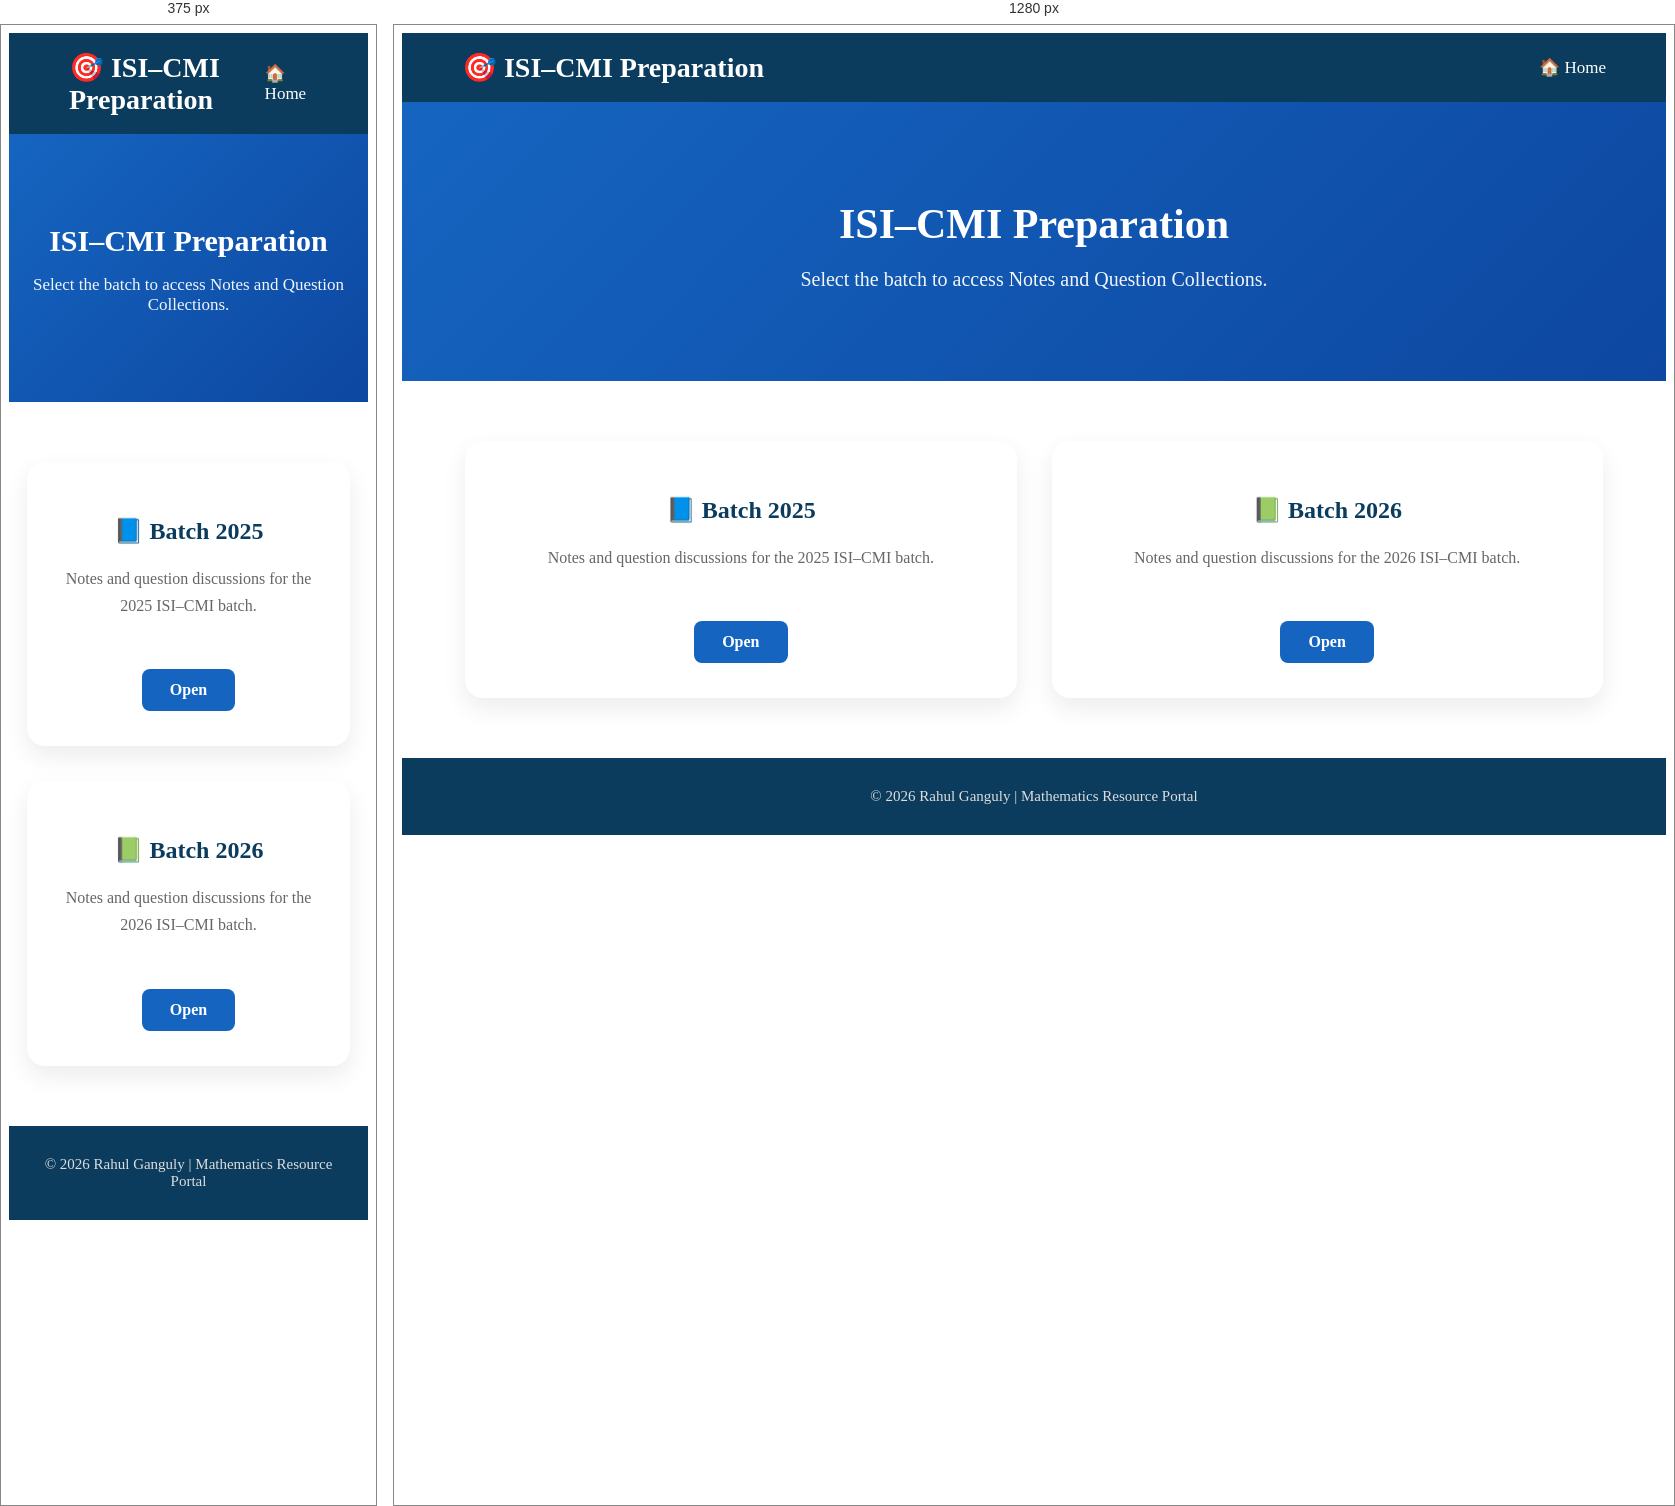
Rendered at 375 px and 1280 px, left to right.

<!-- file: isi_cmi.html -->
<!DOCTYPE html>
<html lang="en">

<head>

<meta charset="UTF-8">
<meta name="viewport" content="width=device-width, initial-scale=1.0">

<title>ISI–CMI Preparation</title>

<link rel="stylesheet" href="Style2.css">

</head>

<body>

<!--==========================================
            NAVIGATION
===========================================-->

<nav class="navbar">

<div class="logo">

🎯 ISI–CMI Preparation

</div>

<ul class="nav-links">

<li><a href="index.html">🏠 Home</a></li>

</ul>

</nav>

<!--==========================================
                HEADER
===========================================-->

<header class="page-header">

<h1>ISI–CMI Preparation</h1>

<p>

Select the batch to access Notes and Question Collections.

</p>

</header>

<!--==========================================
            MAIN CONTENT
===========================================-->

<div class="class-container">

<!-- 2025 -->

<div class="main-card">

<h2>📘 Batch 2025</h2>

<p>

Notes and question discussions for the 2025 ISI–CMI batch.

</p>

<a href="isi2025.html" class="open-btn">

Open

</a>

</div>

<!-- 2026 -->

<div class="main-card">

<h2>📗 Batch 2026</h2>

<p>

Notes and question discussions for the 2026 ISI–CMI batch.

</p>

<a href="isi2026.html" class="open-btn">

Open

</a>

</div>

</div>

<!--==========================================
                FOOTER
===========================================-->

<footer class="footer">

<div class="copyright">

© 2026 Rahul Ganguly | Mathematics Resource Portal

</div>

</footer>

</body>

</html>


/* @media block from Style2.css */
@media(max-width:768px){

.topic-card{

padding:20px;

}

.topic-card h3{

font-size:24px;

}

.resource-section h2{

font-size:30px;

}

}

/* @media block from Style2.css */
@media(max-width:768px){

.page-header h1{

font-size:30px;

}

.page-header p{

font-size:17px;

}

.topic-card{

padding:20px;

}

.topic-card h3{

font-size:24px;

}

.pdf-grid{

grid-template-columns:1fr;

}

.class-container{

grid-template-columns:1fr;

}

}